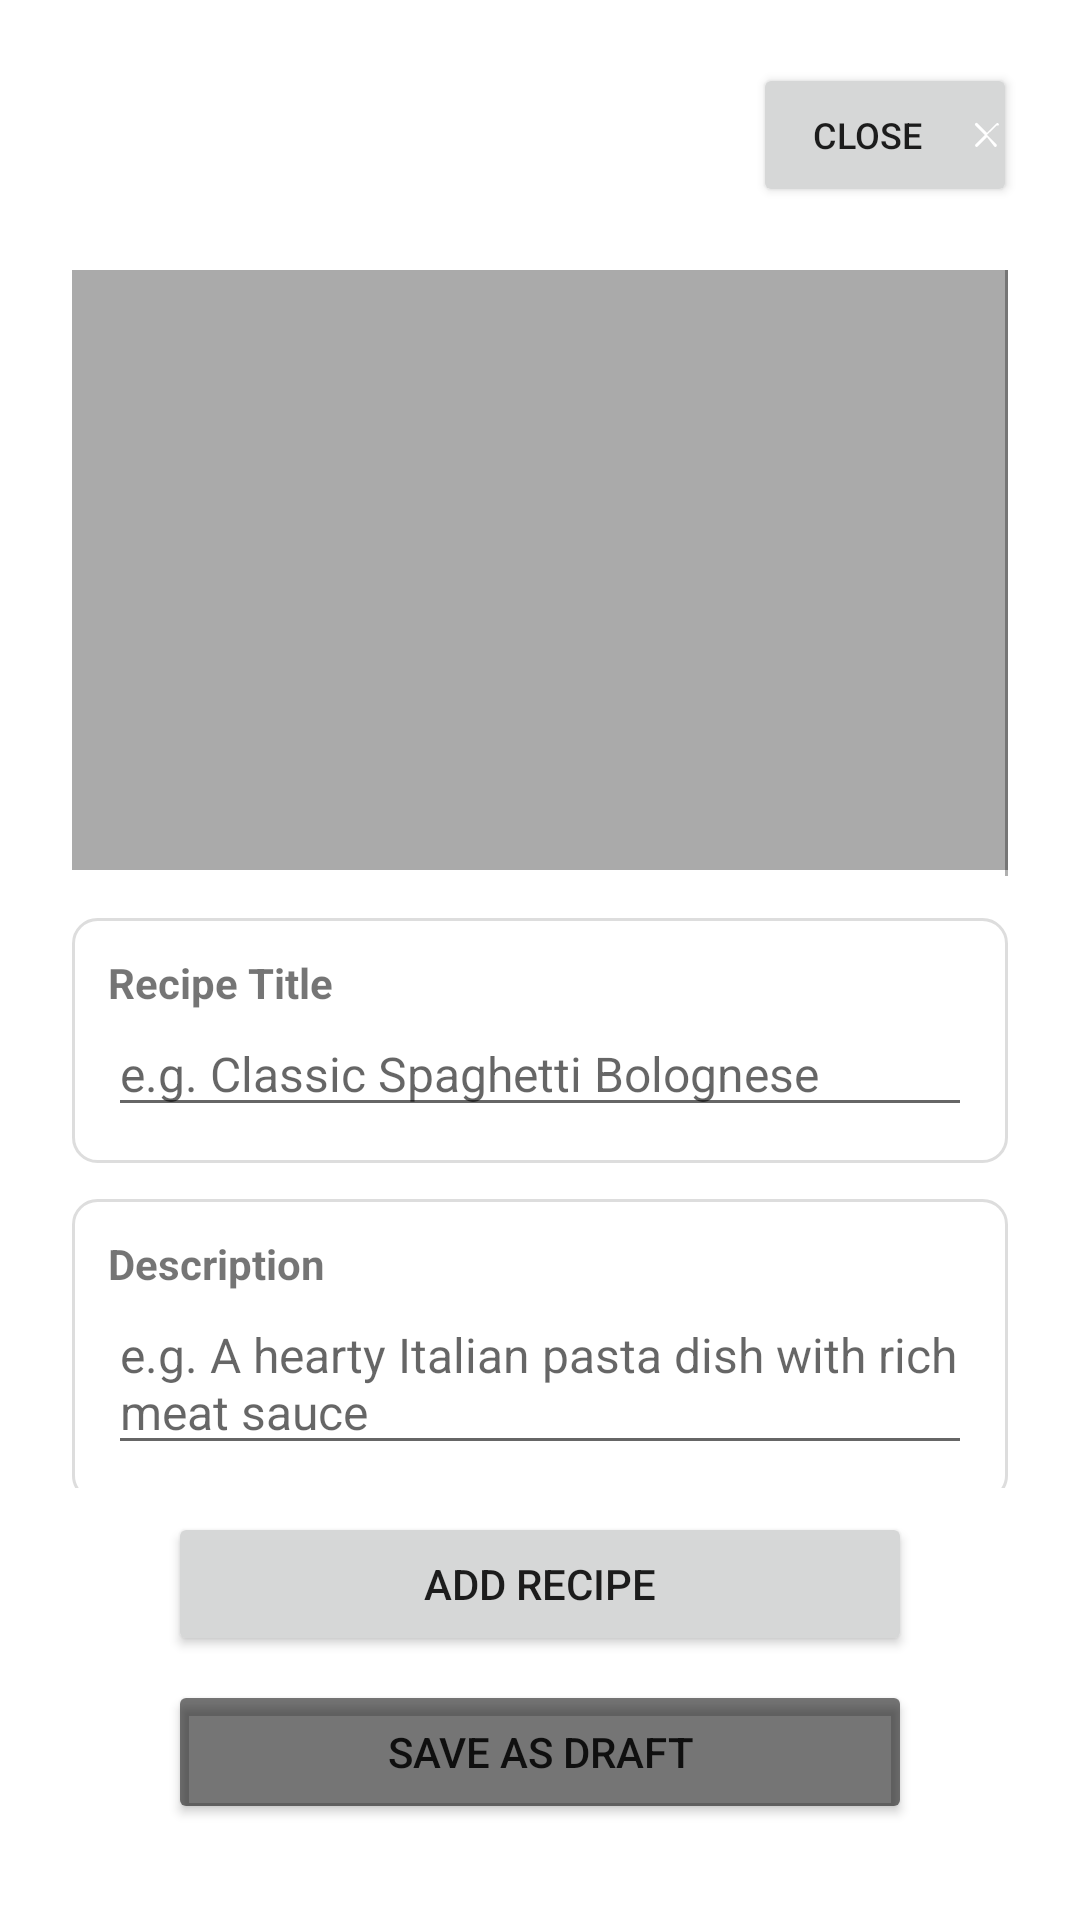

Android layout source for this screen:
<!-- AndroidManifest.xml: application theme Theme.RecipeApp -->
<!-- res/layout/fragment_add_recipe.xml -->
<?xml version="1.0" encoding="utf-8"?>
<RelativeLayout xmlns:android="http://schemas.android.com/apk/res/android"
    xmlns:tools="http://schemas.android.com/tools"
    android:id="@+id/rootLayout"
    android:layout_width="match_parent"
    android:layout_height="match_parent"
    android:background="?android:attr/colorBackgroundCacheHint"
    android:padding="16dp">

    <Button
        android:id="@+id/btnClose"
        android:layout_width="wrap_content"
        android:layout_height="wrap_content"
        android:layout_alignParentTop="true"
        android:layout_alignParentEnd="true"
        android:layout_margin="5dp"
        android:clickable="true"
        android:drawableRight="@drawable/ic_close"
        android:focusable="true"
        android:padding="4dp"
        android:text="Close"
        android:textSize="12sp"
        tools:background="@android:color/darker_gray" />

    <LinearLayout
        android:id="@+id/buttonLayout"
        android:layout_width="match_parent"
        android:layout_height="wrap_content"
        android:layout_alignParentStart="true"
        android:layout_alignParentEnd="true"
        android:layout_alignParentBottom="true"
        android:layout_marginStart="16dp"
        android:layout_marginEnd="16dp"
        android:orientation="vertical">

        <Button
            android:id="@+id/btnSubmit"
            android:layout_width="match_parent"
            android:layout_height="wrap_content"

            android:layout_marginStart="24dp"
            android:layout_marginEnd="24dp"
            android:layout_marginBottom="8dp"
            android:text="Add Recipe"
            android:textSize="14sp" />

        <Button
            android:id="@+id/btnSaveDraft"
            android:layout_width="match_parent"
            android:layout_height="wrap_content"
            android:layout_marginStart="24dp"
            android:layout_marginEnd="24dp"
            android:layout_marginBottom="16dp"
            android:backgroundTint="?android:attr/textColorTertiary"
            android:text="Save As Draft"
            android:textSize="14sp" />
    </LinearLayout>

    <ScrollView
        android:id="@+id/formScrollView"
        android:layout_width="match_parent"
        android:layout_height="wrap_content"
        android:layout_above="@id/buttonLayout"
        android:layout_below="@id/btnClose"
        android:layout_marginTop="8dp"
        android:layout_marginBottom="8dp"
        android:clipToPadding="false"
        android:elevation="4dp"
        android:padding="8dp"
        android:scrollbarSize="1dp">

        <LinearLayout
            android:layout_width="match_parent"
            android:layout_height="wrap_content"
            android:orientation="vertical">

            
            <ImageView
                android:id="@+id/imagePreview"
                android:layout_width="match_parent"
                android:layout_height="200dp"
                android:layout_marginBottom="16dp"
                android:background="@android:color/darker_gray"
                android:contentDescription="Recipe Image Preview"
                android:scaleType="centerInside" />

            
            <RelativeLayout
                android:layout_width="match_parent"
                android:layout_height="wrap_content"
                android:background="@drawable/bg_input_block"
                android:padding="12dp">

                <TextView
                    android:id="@+id/tvTitle"
                    android:layout_width="wrap_content"
                    android:layout_height="wrap_content"
                    android:text="Recipe Title"
                    android:textSize="14sp"
                    android:textStyle="bold" />

                <EditText
                    android:id="@+id/etTitle"
                    android:layout_width="match_parent"
                    android:layout_height="wrap_content"
                    android:layout_below="@id/tvTitle"
                    android:hint="e.g. Classic Spaghetti Bolognese"
                    android:textSize="16sp" />
            </RelativeLayout>

            
            <RelativeLayout
                android:layout_width="match_parent"
                android:layout_height="wrap_content"
                android:layout_marginTop="12dp"
                android:background="@drawable/bg_input_block"
                android:padding="12dp">

                <TextView
                    android:id="@+id/tvDescription"
                    android:layout_width="wrap_content"
                    android:layout_height="wrap_content"
                    android:text="Description"
                    android:textSize="14sp"
                    android:textStyle="bold" />

                <EditText
                    android:id="@+id/etDescription"
                    android:layout_width="match_parent"
                    android:layout_height="wrap_content"
                    android:layout_below="@id/tvDescription"
                    android:hint="e.g. A hearty Italian pasta dish with rich meat sauce"
                    android:textSize="16sp" />
            </RelativeLayout>

            
            <RelativeLayout
                android:layout_width="match_parent"
                android:layout_height="wrap_content"
                android:layout_marginTop="12dp"
                android:background="@drawable/bg_input_block"
                android:padding="12dp">

                <TextView
                    android:id="@+id/tvCategory"
                    android:layout_width="wrap_content"
                    android:layout_height="wrap_content"
                    android:text="Category"
                    android:textSize="14sp"
                    android:textStyle="bold" />

                <Spinner
                    android:id="@+id/spinnerCategory"
                    android:layout_width="match_parent"
                    android:layout_height="wrap_content"
                    android:layout_below="@id/tvCategory" />
            </RelativeLayout>

            
            <RelativeLayout
                android:layout_width="match_parent"
                android:layout_height="wrap_content"
                android:layout_marginTop="12dp"
                android:background="@drawable/bg_input_block"
                android:padding="12dp">

                <TextView
                    android:id="@+id/tvIngredients"
                    android:layout_width="wrap_content"
                    android:layout_height="wrap_content"
                    android:text="Ingredients"
                    android:textSize="14sp"
                    android:textStyle="bold" />

                <EditText
                    android:id="@+id/etIngredients"
                    android:layout_width="match_parent"
                    android:layout_height="wrap_content"
                    android:layout_below="@id/tvIngredients"
                    android:hint="e.g. Spaghetti, ground beef, tomato sauce, garlic"
                    android:textSize="16sp" />
            </RelativeLayout>

            
            <RelativeLayout
                android:layout_width="match_parent"
                android:layout_height="wrap_content"
                android:layout_marginTop="12dp"
                android:background="@drawable/bg_input_block"
                android:padding="12dp">

                <TextView
                    android:id="@+id/tvSteps"
                    android:layout_width="wrap_content"
                    android:layout_height="wrap_content"
                    android:text="Steps"
                    android:textSize="14sp"
                    android:textStyle="bold" />

                <EditText
                    android:id="@+id/etSteps"
                    android:layout_width="match_parent"
                    android:layout_height="wrap_content"
                    android:layout_below="@id/tvSteps"
                    android:hint="e.g. Boil pasta, cook beef, mix with sauce, serve"
                    android:textSize="16sp" />
            </RelativeLayout>

            
            <RelativeLayout
                android:layout_width="match_parent"
                android:layout_height="wrap_content"
                android:layout_marginTop="12dp"
                android:background="@drawable/bg_input_block"
                android:padding="12dp">

                <TextView
                    android:id="@+id/tvImageUrl"
                    android:layout_width="wrap_content"
                    android:layout_height="wrap_content"
                    android:text="Image URL"
                    android:textSize="14sp"
                    android:textStyle="bold" />

                <EditText
                    android:id="@+id/etImageUrl"
                    android:layout_width="match_parent"
                    android:layout_height="wrap_content"
                    android:layout_below="@id/tvImageUrl"
                    android:hint="e.g. https://example.com/image.jpg"
                    android:textSize="16sp" />
            </RelativeLayout>

        </LinearLayout>
    </ScrollView>
</RelativeLayout>
<!-- resources referenced by this layout -->
<resources>
  <!-- drawable bg_input_block (drawable) -->
  <shape xmlns:android="http://schemas.android.com/apk/res/android"
      android:shape="rectangle">
      <solid android:color="?attr/colorOnPrimary" />
      <corners android:radius="8dp" />
      <stroke android:width="1dp" android:color="#DDDDDD" />
  </shape>
  <!-- drawable ic_close (drawable) -->
  <vector xmlns:android="http://schemas.android.com/apk/res/android"
      android:width="12dp"
      android:height="12dp"
      android:viewportWidth="24"
      android:viewportHeight="24">
      <path
          android:fillColor="?attr/colorOnPrimary"
          android:pathData="M18.3,5.71L12,12l6.3,6.29a1,1 0 0,1 -1.41,1.41L12,13.41l-6.29,6.29a1,1 0 0,1 -1.41,-1.41L10.59,12 4.29,5.71a1,1 0 1,1 1.41,-1.41L12,10.59l6.29,-6.29a1,1 0 0,1 1.41,1.41z"/>
  </vector>
  <style name="Theme.RecipeApp" parent="Theme.MaterialComponents.DayNight.DarkActionBar">
          
          <item name="colorPrimary">#F5C47B</item>
          <item name="colorPrimaryVariant">#F5C47B</item>
          <item name="colorOnPrimary">@color/white</item>
          
          <item name="colorSecondary">@color/teal_200</item>
          <item name="colorSecondaryVariant">@color/teal_700</item>
          <item name="colorOnSecondary">@color/black</item>
          
          <item name="android:statusBarColor">?attr/colorPrimaryVariant</item>
          
      </style>
  <!-- not gathered from this repository: default colours our renderer supplied (Android Studio template values) -->
  <color name="teal_200">#FF03DAC5</color>
  <color name="teal_700">#FF018786</color>
  <color name="black">#FF000000</color>
  <color name="white">#FFFFFFFF</color>
</resources>
